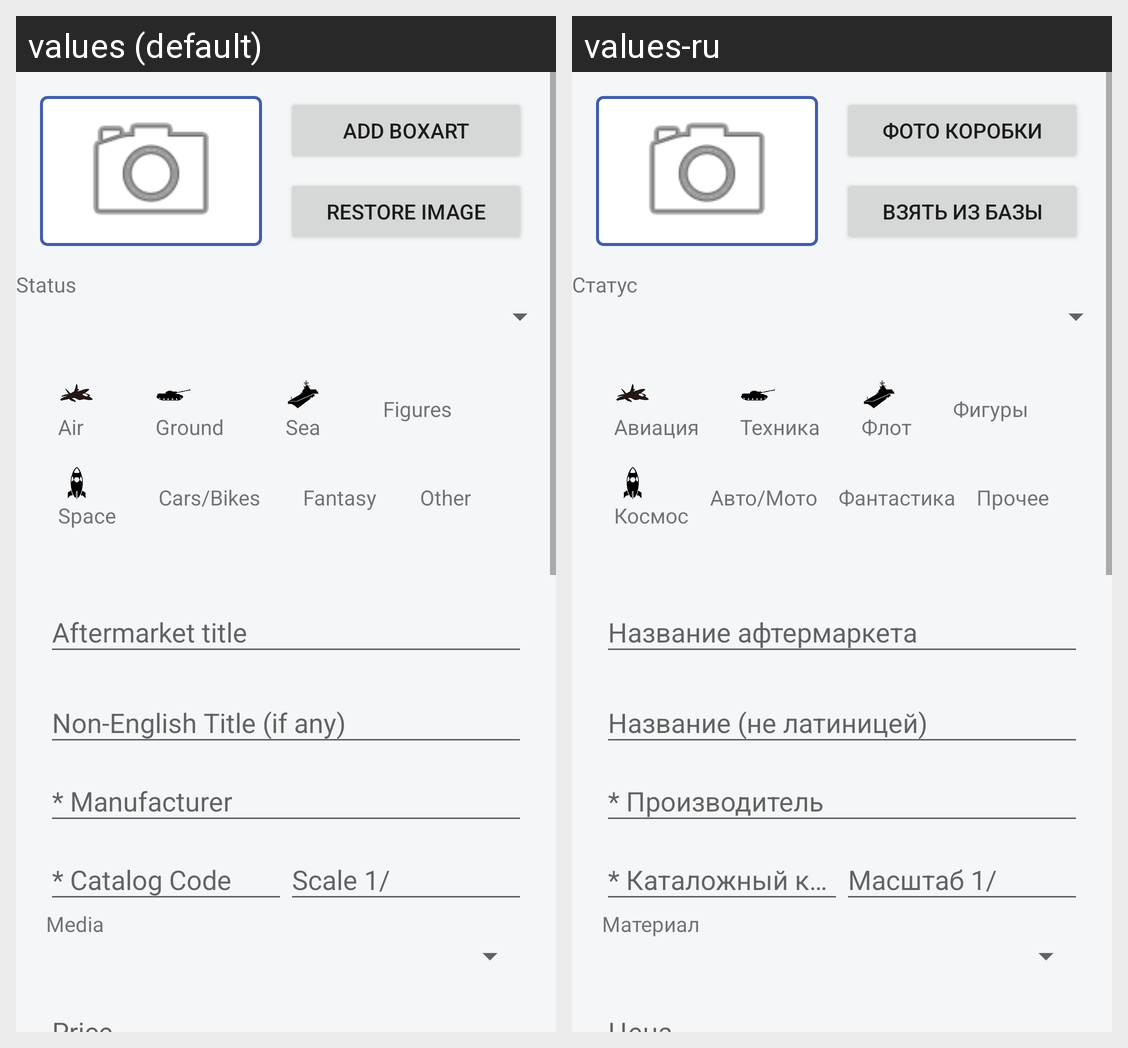

Strings drawn on this Android screen and how each of the app's shown locales translates them:
Android screen res/layout/fragment_after_edit.xml rendered under 2 locales, left to right: values (default), values-ru. Device: Nexus 5 (rendered at 1080×1920; each locale shown at half size, 540×960, under a caption strip naming it); theme AppTheme.NoActionBar.
Strings drawn on this screen, with the default value and each locale's value (text and hints the layout hard-codes, and strings that could not be matched under every locale, appear in the picture but are not listed):

add_boxart
  values: Add boxart
  values-ru: Фото коробки

restore_image
  values: Restore image
  values-ru: Взять из базы

Status
  values: Status
  values-ru: Статус

Air
  values: Air
  values-ru: Авиация

Ground
  values: Ground
  values-ru: Техника

Sea
  values: Sea
  values-ru: Флот

Figures
  values: Figures
  values-ru: Фигуры

Space
  values: Space
  values-ru: Космос

Cars_bikes
  values: Cars/Bikes
  values-ru: Авто/Мото

Fantasy
  values: Fantasy
  values-ru: Фантастика

Other
  values: Other
  values-ru: Прочее

Media
  values: Media
  values-ru: Материал
